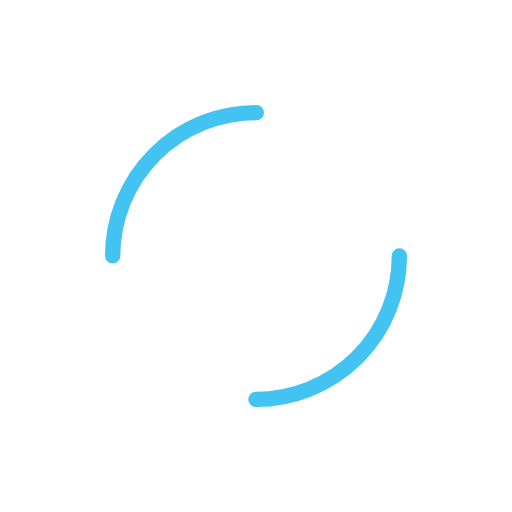
t = 0.00 s
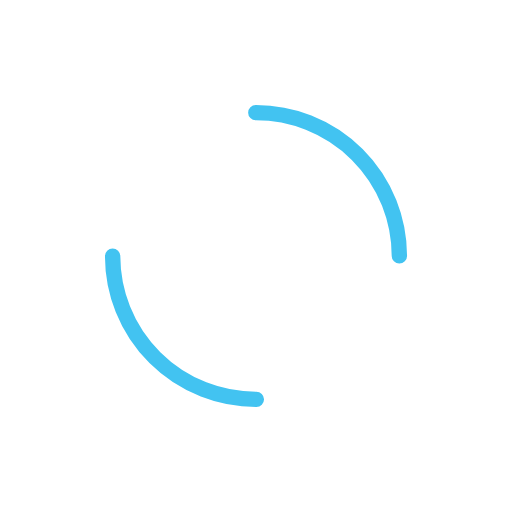
t = 0.20 s
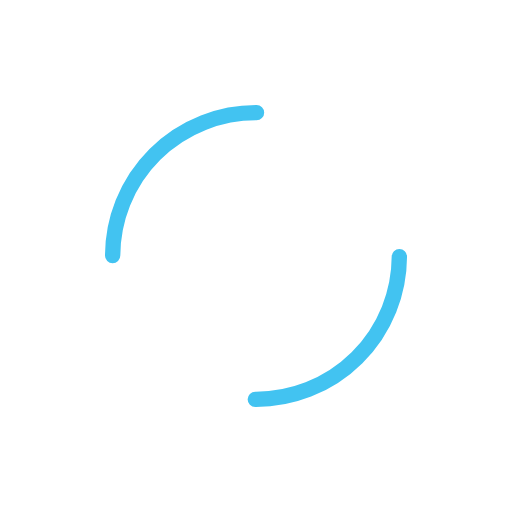
t = 0.39 s
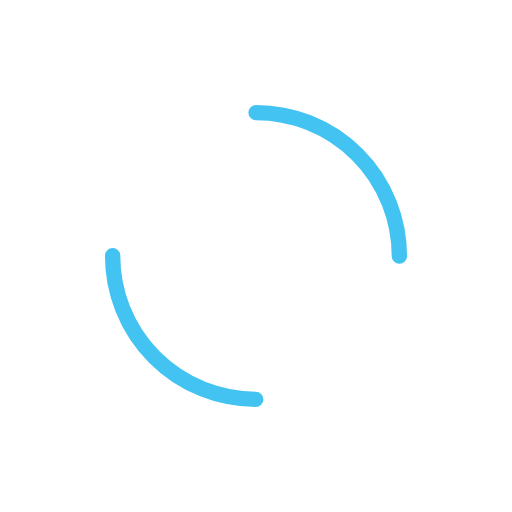
t = 0.59 s

The animated SVG that drew these frames (rendered in a browser with its animation timeline set to each time). Animation: 1 SMIL element (animateTransform=1); one cycle of 0.78 s, repeats indefinitely.

<svg xmlns="http://www.w3.org/2000/svg" viewBox="0 0 100 100" preserveAspectRatio="xMidYMid" width="200" height="200" style="shape-rendering: auto; display: block; background: transparent;" xmlns:xlink="http://www.w3.org/1999/xlink"><g><circle stroke-linecap="round" fill="none" stroke-dasharray="43.982297150257104 43.982297150257104" stroke="#42c3f1" stroke-width="3" r="28" cy="50" cx="50">
  <animateTransform values="0 50 50;360 50 50" keyTimes="0;1" dur="0.78125s" repeatCount="indefinite" type="rotate" attributeName="transform"></animateTransform>
</circle><g></g></g><!-- [ldio] generated by https://loading.io --></svg>